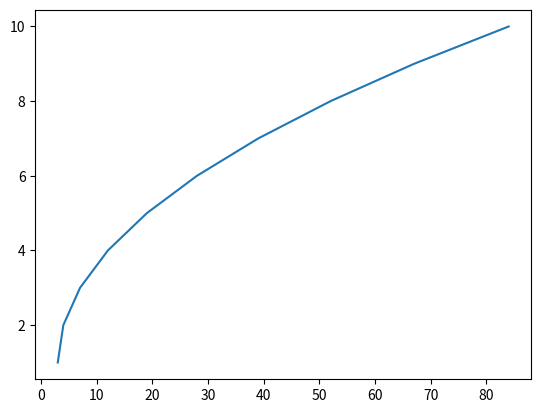

This figure's Python source:
import matplotlib.pyplot as plt

def plot_square(): 
    y_line = [0,0,0,0,0,0,0,0,0,0]
    for i in range(10):
        x = i * i + 3
        y_line[i] = x
    plt.plot(y_line, [1,2,3,4,5,6,7,8,9,10])

plot_square()
plt.show()

# TODO how can i check if i have a perfect square lol
# TODO create a check if something is can be calculated by a * a // a = int(math.sqrt())
